Run: headless pygame with SDL's dummy video driver; simulated clock (each Clock.tick advances the game by its frame time, no real sleeping); random seed 0; keys injected as events and as key.get_pressed() state; no mouse input.
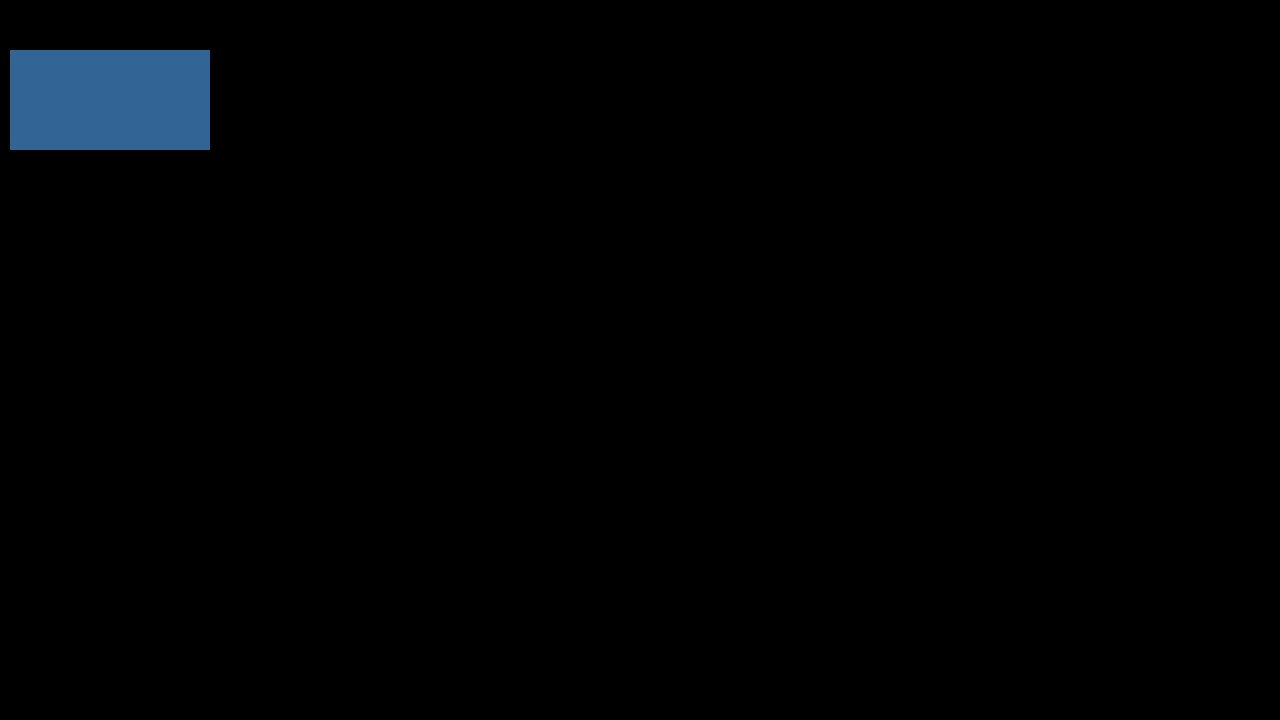
Frame 1 of 4 · flips 1–60 · no input
Frame 2 of 4 · flips 61–180 · tapped SPACE, RETURN · held RIGHT (→), D · screen unchanged from frame 1, image omitted
Frame 3 of 4 · flips 181–300 · held DOWN (↓), S · screen unchanged from frame 2, image omitted
Frame 4 of 4 · flips 301–420 · held LEFT (←), A, UP (↑), W · screen unchanged from frame 3, image omitted

The pygame program that drew these frames:

import pygame
import sys



def main():
    print(pygame.__version__)

    screen = pygame.display.set_mode(size=(1280, 720))

    while True:
        # handle events
        for event in pygame.event.get():
            if event.type == pygame.QUIT:
                sys.exit(0)

        # drawing
        pygame.draw.rect(screen, (50, 100, 150), pygame.Rect(10, 50, 200, 100))
        pygame.display.flip()



if __name__ == '__main__':
    main()
